Run: headless pygame with SDL's dummy video driver; simulated clock (each Clock.tick advances the game by its frame time, no real sleeping); random seed 0; keys injected as events and as key.get_pressed() state; no mouse input.
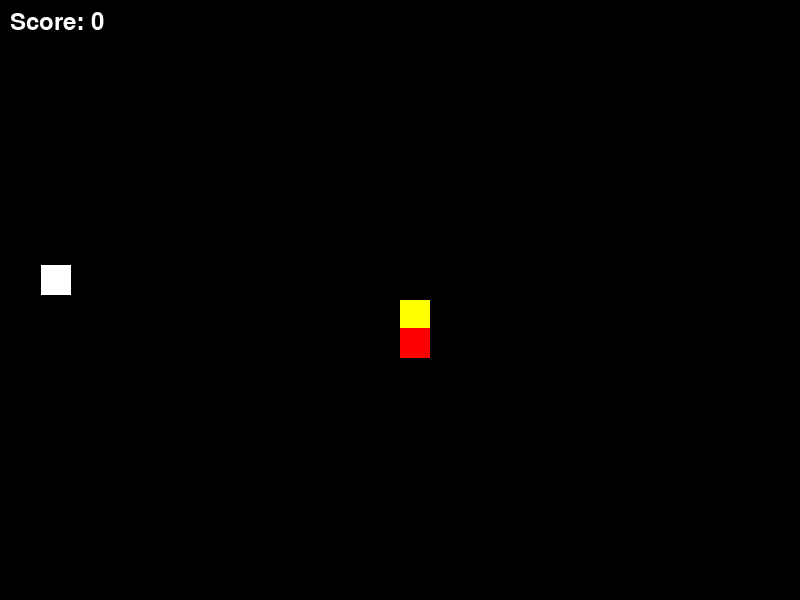
Frame 1 of 1 · flips 1–60 · no input (game ended)

The pygame program that drew these frames:

'''
FILNAMN.PY: Maze Chase, ett pacman liknande spel där du äter mat för att bli snabbare medan du försöker undvika monstret som jagar dig.

__author__  = "David Berno"
__version__ = "1.0.0"
__email__   = "david.berno@elev.ga.ntig.se"
'''

import pygame
import random

pygame.init()

# Spelrutans storlek
WIDTH, HEIGHT = 800, 600
screen = pygame.display.set_mode((WIDTH, HEIGHT))
pygame.display.set_caption("Maze Chase av david berno")

# Färgerna i spelet
WHITE = (255, 255, 255)
BLACK = (0, 0, 0)
YELLOW = (255, 255, 0)
RED = (255, 0, 0)
BLUE = (0, 0, 255)

# variabler
player_size = enemy_size = food_size = boost_size = 30
player_speed = 5
boost_speed = 10
enemy_speed = 3

# skapar spel objekten
player = pygame.Rect(WIDTH//2, HEIGHT//2, player_size, player_size)
enemy = pygame.Rect(random.randint(0, WIDTH-30), random.randint(0, HEIGHT-30), enemy_size, enemy_size)
food = pygame.Rect(random.randint(0, WIDTH-30), random.randint(0, HEIGHT-30), food_size, food_size)
boost = None

running = True
score = 0
clock = pygame.time.Clock()
current_speed = player_speed
boost_active = False

while running:
    screen.fill(BLACK)
    
    # scoreboard
    font = pygame.font.SysFont(None, 36)
    score_text = font.render(f"Score: {score}", True, WHITE)
    screen.blit(score_text, (10, 10))
    
    for event in pygame.event.get():
        if event.type == pygame.QUIT:
            running = False
    
    # kontrollerna för spelaren.
    keys = pygame.key.get_pressed()
    if keys[pygame.K_LEFT]: player.x -= current_speed
    if keys[pygame.K_RIGHT]: player.x += current_speed
    if keys[pygame.K_UP]: player.y -= current_speed
    if keys[pygame.K_DOWN]: player.y += current_speed
    
    # gör så att man inte kan åka utanför själva spelrutan. 
    player.clamp_ip(screen.get_rect())
    
    # Fienden kommer alltid att röra sig mot dig som spelare
    enemy.x += enemy_speed if player.x > enemy.x else -enemy_speed
    enemy.y += enemy_speed if player.y > enemy.y else -enemy_speed
    
    # äta maten/poängen
    if player.colliderect(food):
        food.x, food.y = random.randint(0, WIDTH-30), random.randint(0, HEIGHT-30)
        score += 1
        if score % 10 == 0 and not boost:
            boost = pygame.Rect(random.randint(0, WIDTH-30), random.randint(0, HEIGHT-30), boost_size, boost_size)
    
    # äta boost
    if boost and player.colliderect(boost):
        boost = None
        current_speed = boost_speed
        boost_active = True
        pygame.time.set_timer(pygame.USEREVENT, 3000)
    
    # om du blir träffad av fienden så dör du och scoren visas i terminal.
    if player.colliderect(enemy):
        print(f"Game Over! Your score: {score}")
        running = False
    
    # ritar objektet. 
    pygame.draw.rect(screen, YELLOW if not boost_active else BLUE, player)
    pygame.draw.rect(screen, RED, enemy)
    pygame.draw.rect(screen, WHITE, food)
    if boost: pygame.draw.rect(screen, BLUE, boost)
    
    pygame.display.flip()
    clock.tick(30)

pygame.quit()
